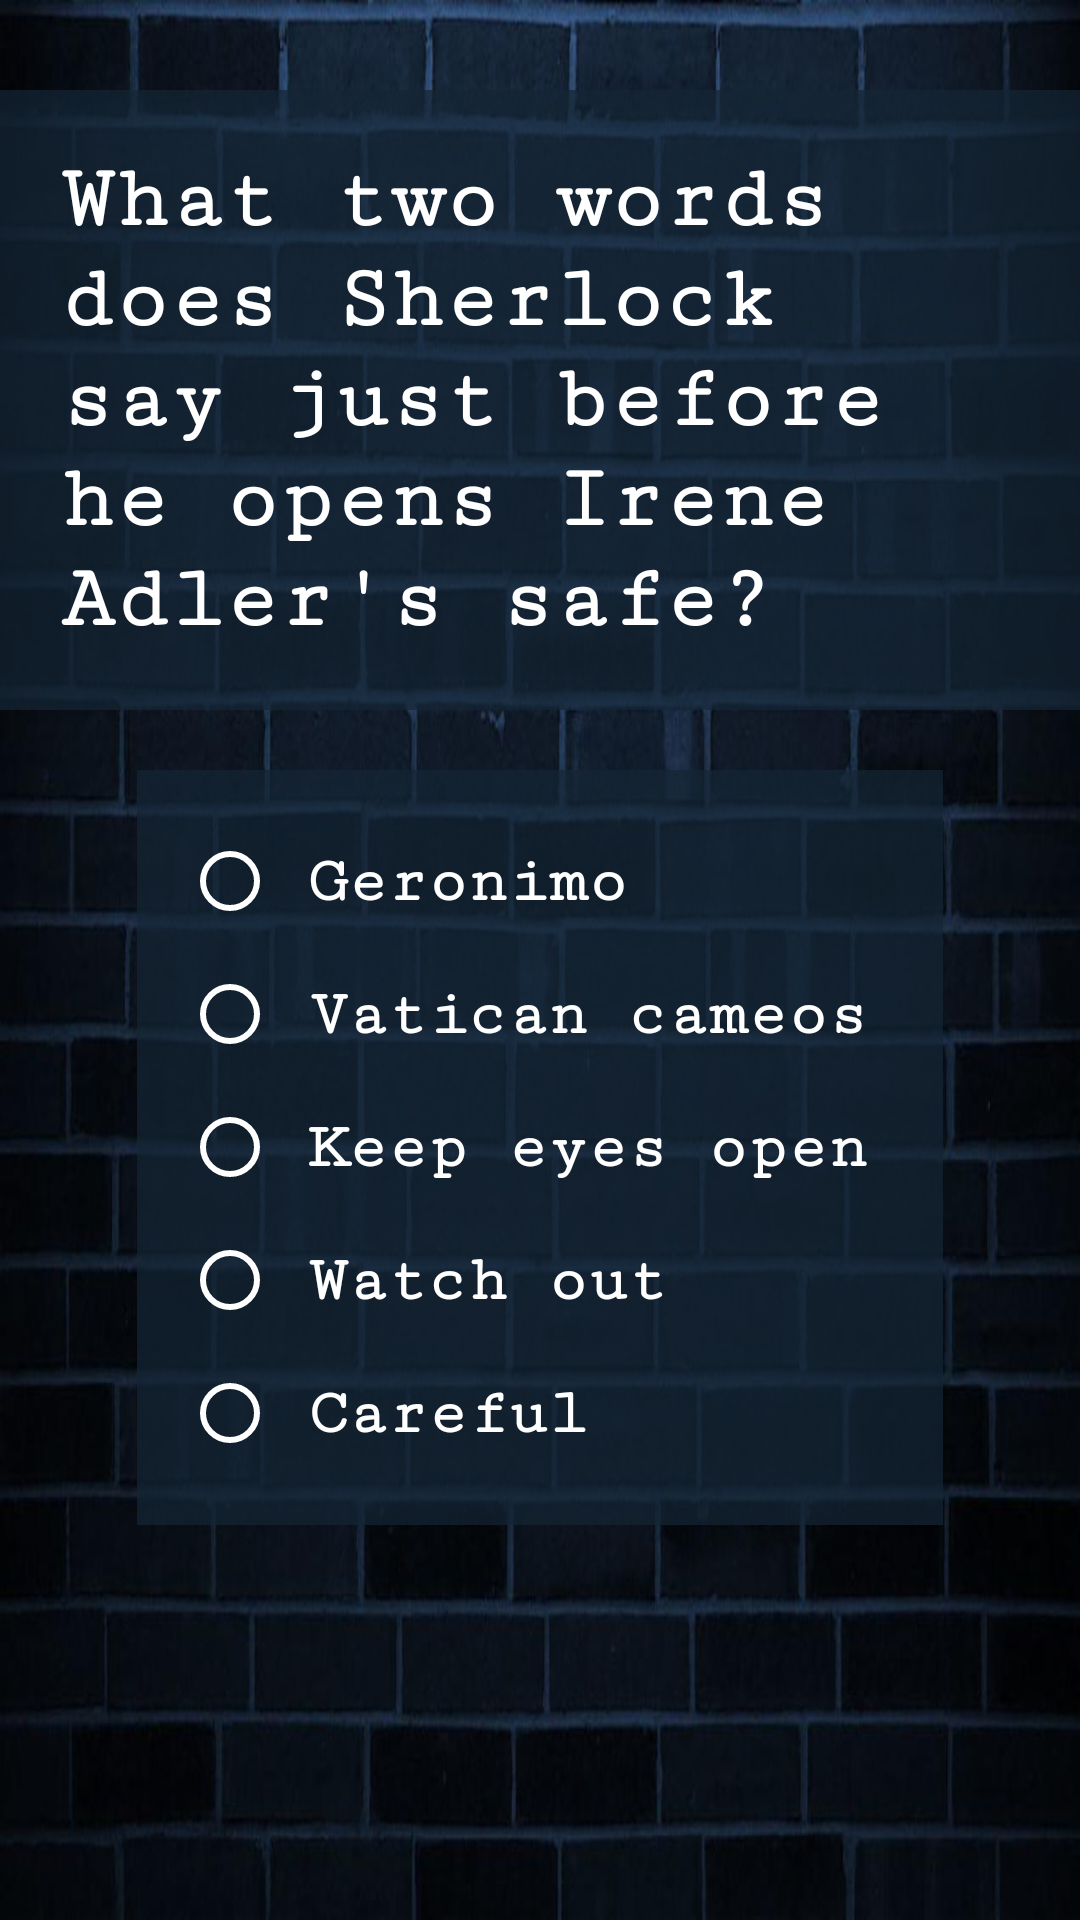

Write the Android layout XML for this screen, with the resource values it uses.
<!-- AndroidManifest.xml: application theme AppTheme.NoActionBar -->
<!-- res/layout/activity_solve_problem2.xml -->
<?xml version="1.0" encoding="utf-8"?>
<ScrollView xmlns:android="http://schemas.android.com/apk/res/android"
    xmlns:tools="http://schemas.android.com/tools"
    android:id="@+id/activity_solve_problem2"
    android:layout_width="match_parent"
    android:layout_height="match_parent"
    style="@style/Scroll"
    tools:context="com.example.android.detective.SolveProblem2">



    <RelativeLayout
        android:layout_width="@dimen/match"
        android:layout_height="@dimen/match">

        <TextView
            android:id="@+id/textView1"
            android:layout_width="@dimen/match"
            style="@style/TextQuestion"
            android:layout_height="@dimen/wrap"
            android:text="@string/question2"
            />

        <RadioGroup
            android:id="@+id/radioGroup2"
            style="@style/RadioGroup"
            android:layout_below="@id/textView1"
            android:layout_width="@dimen/match"
            android:layout_height="@dimen/wrap" >

            <RadioButton
                android:id="@+id/radioQ6"
                style="@style/MRadioButton"
                android:onClick="onRadioClick2"
                android:text="@string/answer_2_1" />

            <RadioButton
                android:id="@+id/radioQ7"
                android:onClick="onRadioClick2"
                style="@style/MRadioButton"
                android:text="@string/answer_2_2"/>

            <RadioButton
                android:id="@+id/radioQ8"
                android:onClick="onRadioClick2"
                style="@style/MRadioButton"
                android:text="@string/answer_2_3" />

            <RadioButton
                android:id="@+id/radioQ9"
                android:onClick="onRadioClick2"
                style="@style/MRadioButton"
                android:text="@string/answer_2_4" />

            <RadioButton
                android:id="@+id/radioQ10"
                android:onClick="onRadioClick2"
                style="@style/MRadioButton"
                android:text="@string/answer_2_5" />

        </RadioGroup>

    </RelativeLayout>








</ScrollView>
<!-- resources referenced by this layout -->
<resources>
  <dimen name="match">-1dp</dimen>
  <dimen name="wrap">-2dp</dimen>
  <string name="answer_2_1">Geronimo</string>
  <string name="answer_2_2">Vatican cameos</string>
  <string name="answer_2_3">Keep eyes open</string>
  <string name="answer_2_4">Watch out</string>
  <string name="answer_2_5">Careful</string>
  <string name="question2"> What two words does Sherlock say just before he opens Irene Adler\'s safe?</string>
  <style name="MRadioButton">
          <item name="android:padding">@dimen/Tentmargin</item>
          <item name="android:textColor">@color/white</item>
          <item name="android:textSize">@dimen/TweentyTwoText</item>
          <item name="android:textStyle">bold</item>
          <item name="android:fontFamily">serif-monospace</item>
          <item name="android:layout_width">@dimen/match</item>
          <item name="android:layout_height">@dimen/wrap</item>
          <item name="android:radioButtonStyle">@color/white</item>
      </style>
  <style name="RadioGroup">
          <item name="android:layout_centerInParent">true</item>
          <item name="android:layout_marginTop">@dimen/Tweentydimen</item>
          <item name="android:layout_marginLeft">@dimen/Tentmargin</item>
          <item name="android:layout_marginRight">@dimen/Tentmargin</item>
          <item name="android:padding">@dimen/commentmargin</item>
          <item name="android:layout_marginBottom">@dimen/FiveMargin</item>
          <item name="android:background">@color/RadioColor</item>
      </style>
  <style name="Scroll">
          <item name="android:background">@drawable/bluebrick</item>
          <item name="android:scrollbarThumbVertical">@color/transperent</item>
          <item name="android:scrollbarSize">@dimen/Scrollbar</item>
      </style>
  <style name="TextQuestion">
          <item name="android:layout_centerHorizontal">true</item>
          <item name="android:layout_marginTop">@dimen/ThirtyMargin</item>
          <item name="android:background">@color/RadioColor</item>
          <item name="android:fontFamily">serif-monospace</item>
          <item name="android:padding">@dimen/Tweentydimen</item>
          <item name="android:textColor">@color/white</item>
          <item name="android:textSize">@dimen/ThirtydimenText</item>
          <item name="android:textStyle">bold</item>
      </style>
  <style name="AppTheme.NoActionBar">
          <item name="windowActionBar">false</item>
          <item name="windowNoTitle">true</item>
      </style>
  <dimen name="Tentmargin">10dp</dimen>
  <color name="white">#FFFFFF</color>
  <dimen name="TweentyTwoText">22sp</dimen>
  <dimen name="Tweentydimen">20dp</dimen>
  <dimen name="commentmargin">15dp</dimen>
  <dimen name="FiveMargin">5dp</dimen>
  <color name="RadioColor">#B3152536</color>
  <!-- drawable bluebrick: jpg bitmap (drawable-hdpi, 26361 bytes) -->
  <dimen name="Scrollbar">4dp</dimen>
  <dimen name="ThirtyMargin">30dp</dimen>
  <dimen name="ThirtydimenText">30sp</dimen>
</resources>
